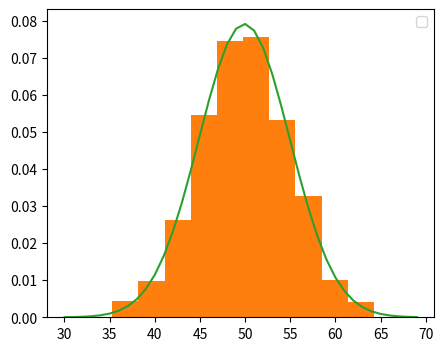

Here is the Python script that generated this plot:
import numpy as np
import matplotlib.pyplot as plt
from scipy.stats import norm


sample = np.random.normal(loc=50, scale=5, size=1000)

plt.figure(figsize=(5, 4))
plt.hist(sample, bins=10, density=True)
plt.show()


sample_mean = np.mean(sample)
sample_std = np.std(sample)
print('Mean=%.3f \nStandard Deviation=%.3f' % (sample_mean, sample_std))


dist = norm(sample_mean, sample_std)

values = [value for value in range(30, 70)]

probabilities = [dist.pdf(value) for value in values]


plt.hist(sample, bins=10, density=True)
plt.plot(values, probabilities)
plt.legend()
plt.show()
